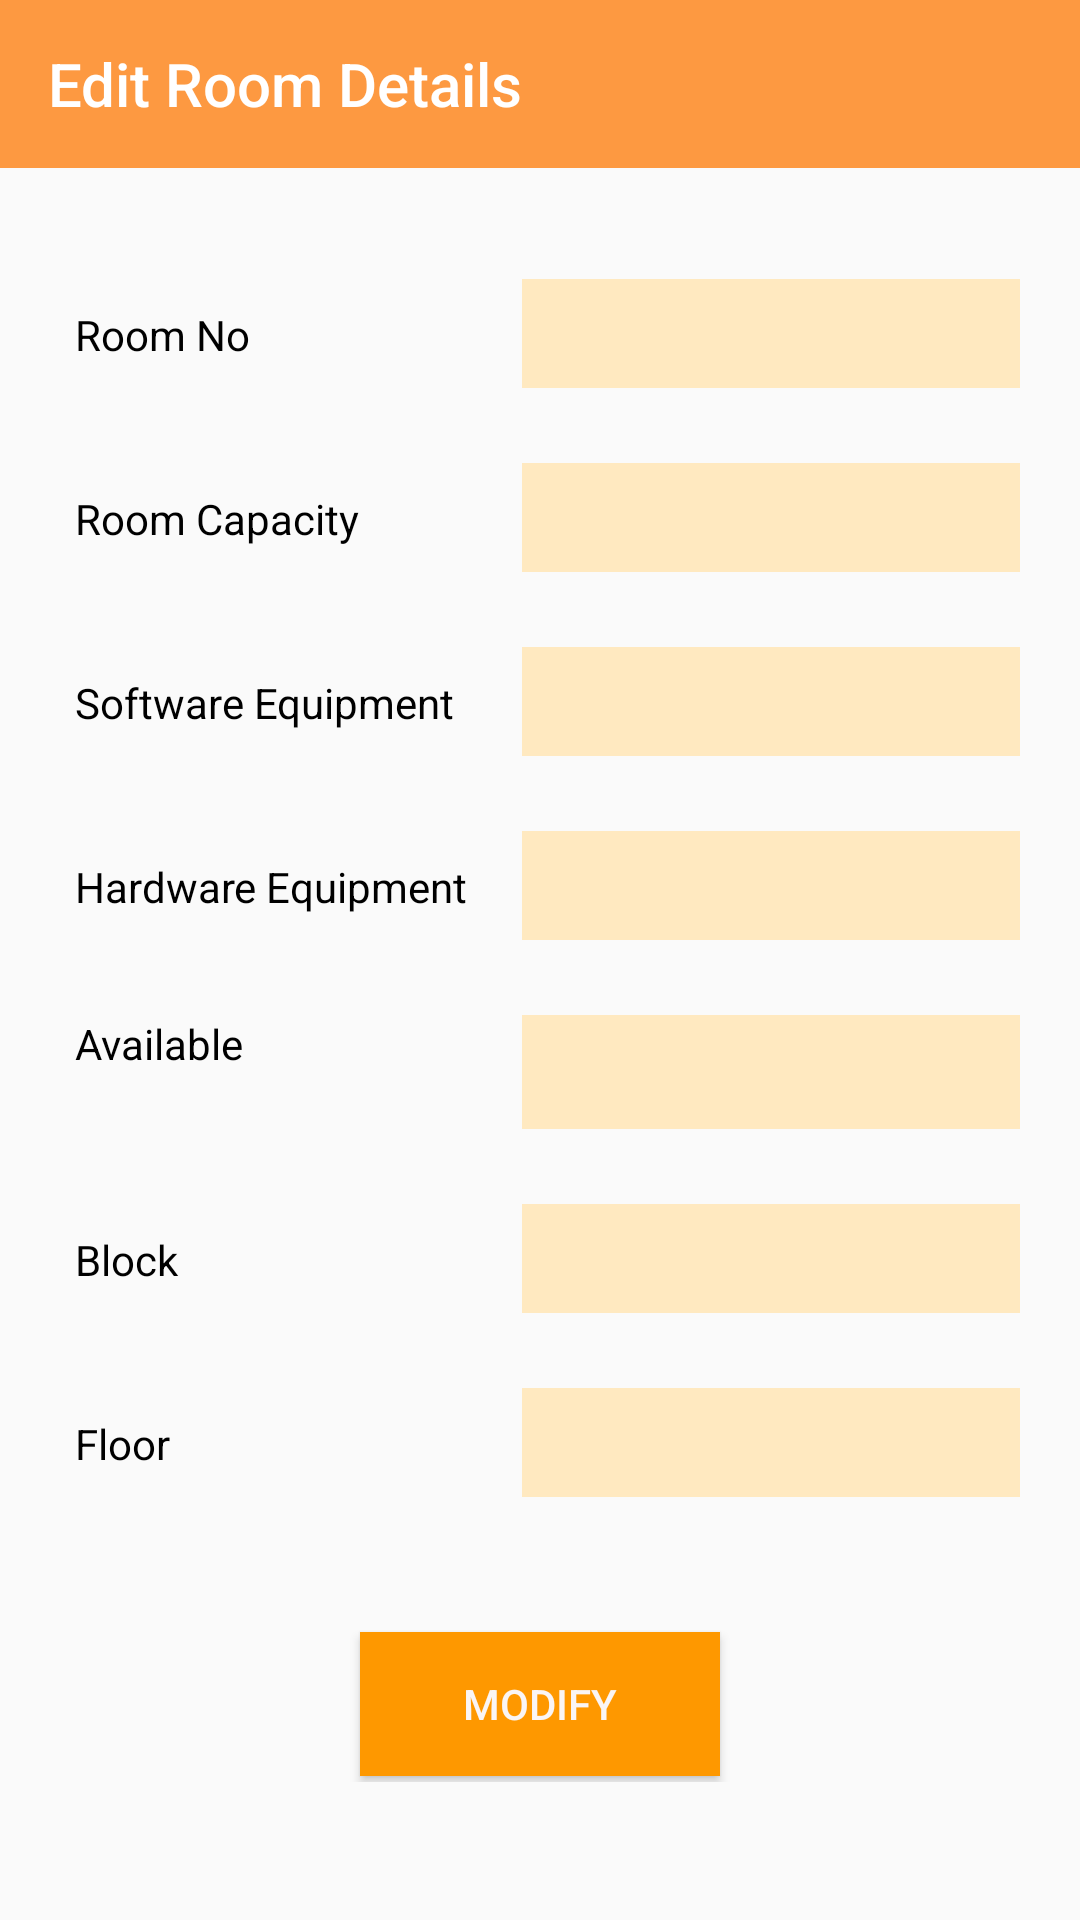

Here is an Android app screen rendered from its layout file. Give the layout XML and the strings, colors and styles it references.
<!-- AndroidManifest.xml: application theme AppTheme -->
<!-- res/layout/activity_admin_modify_room.xml -->
<?xml version="1.0" encoding="utf-8"?>
<RelativeLayout xmlns:android="http://schemas.android.com/apk/res/android"
    xmlns:app="http://schemas.android.com/apk/res-auto"
    xmlns:tools="http://schemas.android.com/tools"
    android:layout_width="match_parent"
    android:layout_height="match_parent"
    tools:context=".activities.admin.AdminModifyRoom">


    <com.google.android.material.appbar.MaterialToolbar
        android:layout_width="match_parent"
        android:layout_height="wrap_content"
        android:id="@+id/toolbar"
        android:background="@color/colorPrimary"
        app:titleTextColor="#fff"
        app:title="Edit Room Details"
        app:navigationIcon="@drawable/ic_back"
        android:layout_marginBottom="32dp"
        />

    <TableLayout
        android:layout_below="@id/toolbar"
        android:layout_width="match_parent"
        android:layout_height="wrap_content"
        android:layout_centerInParent="true"
        >

        <TableRow
            android:layout_marginBottom="15dp"
            android:padding="5dp">

            <TextView
                android:layout_width="match_parent"
                android:layout_height="wrap_content"
                android:layout_marginLeft="15dp"
                android:paddingLeft="5dp"
                android:textColor="#000000"
                android:layout_weight="0"
                android:text="Room No" />

            <EditText
                android:id="@+id/et_room_no"
                android:layout_weight="1"
                android:layout_marginRight="15dp"
                android:layout_marginLeft="15dp"
                android:background="@drawable/edittext_rounded1"
                android:textSize="15dp"
                android:textColor="#414141 "
                android:padding="8dp"
                android:layout_width="match_parent"
                android:layout_height="wrap_content" />
        </TableRow>

        <TableRow
            android:layout_marginBottom="15dp"
            android:padding="5dp">

            <TextView
                android:layout_width="match_parent"
                android:layout_height="wrap_content"
                android:layout_marginLeft="15dp"
                android:paddingLeft="5dp"
                android:textColor="#000000"
                android:layout_weight="0"
                android:text="Room Capacity" />

            <EditText
                android:id="@+id/et_room_capacity"
                android:layout_weight="1"
                android:layout_marginRight="15dp"
                android:layout_marginLeft="15dp"
                android:background="@drawable/edittext_rounded1"
                android:textSize="15dp"
                android:textColor="#414141 "
                android:padding="8dp"
                android:inputType="number"
                android:maxLength="10"
                android:layout_width="match_parent"
                android:layout_height="wrap_content" />
        </TableRow>

        <TableRow
            android:layout_marginBottom="15dp"
            android:padding="5dp">

            <TextView
                android:layout_width="match_parent"
                android:layout_height="wrap_content"
                android:layout_marginLeft="15dp"
                android:paddingLeft="5dp"
                android:textColor="#000000"
                android:layout_weight="0"
                android:text="Software Equipment " />

            <EditText
                android:id="@+id/et_software_equipment"
                android:layout_weight="1"
                android:layout_marginRight="15dp"
                android:layout_marginLeft="15dp"
                android:padding="8dp"
                android:background="@drawable/edittext_rounded1"
                android:textSize="15dp"
                android:textColor="#414141 "
                android:layout_width="match_parent"
                android:layout_height="wrap_content" />

        </TableRow>

        <TableRow
            android:layout_marginBottom="15dp"
            android:padding="5dp">

            <TextView
                android:layout_width="match_parent"
                android:layout_height="wrap_content"
                android:layout_marginLeft="15dp"
                android:paddingLeft="5dp"
                android:textColor="#000000"
                android:layout_weight="0"
                android:text="Hardware Equipment " />

            <EditText
                android:id="@+id/et_hardware_equipment"
                android:layout_weight="1"
                android:layout_marginRight="15dp"
                android:layout_marginLeft="15dp"
                android:padding="8dp"
                android:background="@drawable/edittext_rounded1"
                android:textSize="15dp"
                android:textColor="#414141 "
                android:layout_width="match_parent"
                android:layout_height="wrap_content" />

        </TableRow>

        <TableRow
            android:layout_marginBottom="15dp"
            android:padding="5dp">

            <TextView
                android:layout_width="match_parent"
                android:layout_height="wrap_content"
                android:layout_marginLeft="15dp"
                android:paddingLeft="5dp"
                android:textColor="#000000"
                android:layout_weight="0"
                android:text="Available " />

            <Spinner
                android:id="@+id/spinnerAvailable"
                android:layout_width="match_parent"
                android:layout_height="38dp"

                android:layout_weight="1"
                android:layout_marginRight="15dp"
                android:layout_marginLeft="15dp"
                android:padding="8dp"
                android:background="@drawable/edittext_rounded1"
                android:textSize="15dp"
                android:textColor="#414141 "
                />


        </TableRow>


        <TableRow
            android:layout_marginBottom="15dp"
            android:padding="5dp">

            <TextView
                android:layout_width="match_parent"
                android:layout_height="wrap_content"
                android:layout_marginLeft="15dp"
                android:paddingLeft="5dp"
                android:textColor="#000000"
                android:layout_weight="0"
                android:text="Block " />

            <EditText
                android:id="@+id/et_block"
                android:layout_weight="1"
                android:layout_marginRight="15dp"
                android:layout_marginLeft="15dp"
                android:padding="8dp"
                android:background="@drawable/edittext_rounded1"
                android:textSize="15dp"
                android:textColor="#414141 "
                android:layout_width="match_parent"
                android:layout_height="wrap_content" />

        </TableRow>

        <TableRow
            android:layout_marginBottom="15dp"
            android:padding="5dp">

            <TextView
                android:layout_width="match_parent"
                android:layout_height="wrap_content"
                android:layout_marginLeft="15dp"
                android:paddingLeft="5dp"
                android:textColor="#000000"
                android:layout_weight="0"
                android:text="Floor " />

            <EditText
                android:id="@+id/et_floor"
                android:layout_weight="1"
                android:layout_marginRight="15dp"
                android:layout_marginLeft="15dp"
                android:padding="8dp"
                android:background="@drawable/edittext_rounded1"
                android:textSize="15dp"
                android:textColor="#414141 "
                android:layout_width="match_parent"
                android:layout_height="wrap_content" />

        </TableRow>


        <Button
            android:id="@+id/btn_done"
            android:text="Modify"
            android:layout_gravity="center"
            android:layout_marginTop="25dp"
            android:layout_marginLeft="120dp"
            android:layout_marginRight="120dp"
            android:layout_marginBottom="2dp"
            android:textColor="#FAF5F5"
            android:layout_width="match_parent"
            android:layout_height="wrap_content"
            android:background="@drawable/button_login" />
    </TableLayout>

</RelativeLayout>
<!-- resources referenced by this layout -->
<resources>
  <color name="colorPrimary">#fd9941</color>
  <!-- drawable button_login (drawable) -->
  <?xml version="1.0" encoding="utf-8"?>
  <selector xmlns:android="http://schemas.android.com/apk/res/android">
      <item>
          <shape android:shape="rectangle">
              <solid android:color="#fe9800"/>
              <stroke android:color="#fe9800" android:width="10dp" />
              
              <corners android:radius="0dp" />
          </shape>
      </item>
  </selector>
  <!-- drawable edittext_rounded1 (drawable) -->
  <?xml version="1.0" encoding="utf-8"?>
  <selector xmlns:android="http://schemas.android.com/apk/res/android">
      <item>
          <shape android:shape="rectangle">
              <solid android:color="#ffe9c0"/>
              <stroke android:color="#ffe9c0" android:width="2dp" />
              
              <corners android:radius="0dp" />
          </shape>
      </item>
  </selector>
  <style name="AppTheme" parent="Theme.AppCompat.Light.NoActionBar">
          
          <item name="colorPrimary">@color/colorPrimary</item>
          <item name="colorPrimaryDark">@color/colorPrimaryDark</item>
          <item name="colorAccent">@color/colorAccent</item>
          <color name="black">#101010</color>
          <color name="orange">#fd9941</color>
      </style>
  <color name="colorPrimaryDark">#d88237</color>
  <color name="colorAccent">#D81B60</color>
</resources>
